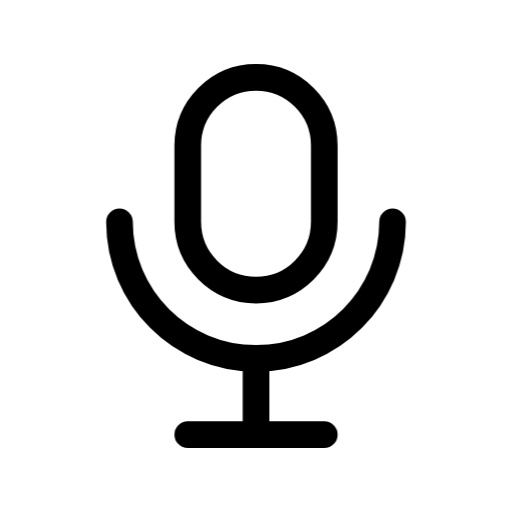
t = 0.00 s
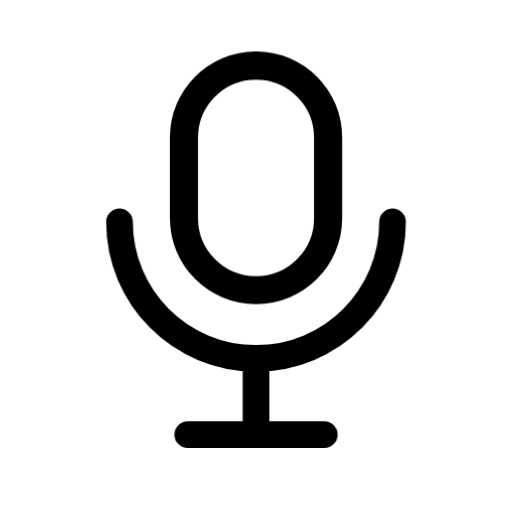
t = 0.26 s
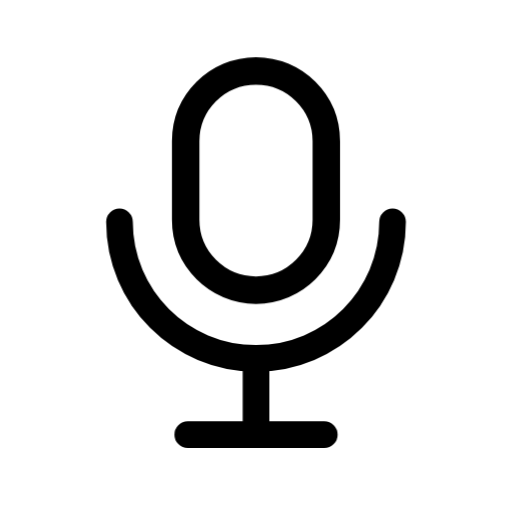
t = 0.53 s
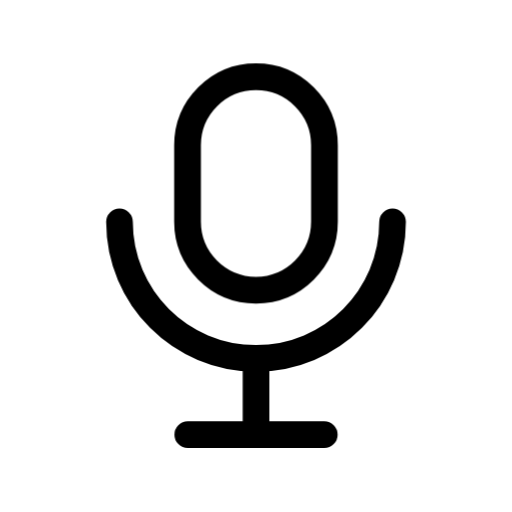
t = 0.79 s
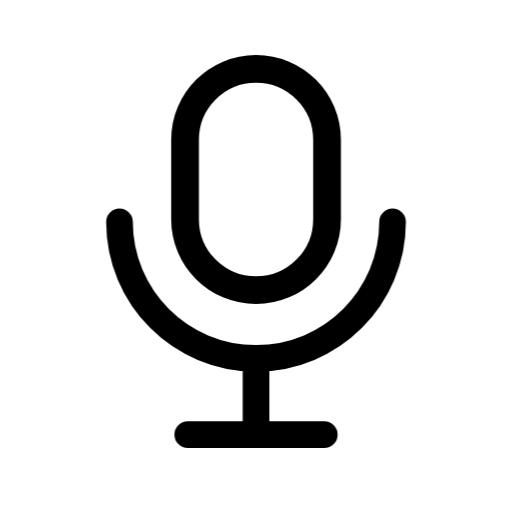
t = 1.06 s
t = 1.30 s: frame unchanged from t = 0.79 s, image omitted

The animated SVG that drew these frames (rendered in a browser with its animation timeline set to each time). Animation: 1 CSS @keyframes rule; one cycle of 1.60 s, repeats indefinitely.

<svg xmlns="http://www.w3.org/2000/svg" width="24" height="24" fill="none" viewBox="0 0 24 24" class="fa-microphone"><style>.fa-microphone-0{transform-box:view-box;transform-origin:12px 13.6px;animation:fa-microphone-m0 1.6s cubic-bezier(.65,0,.35,1) infinite}@keyframes fa-microphone-m0{22%{transform:scale(1.06)}44%{transform:none}66%{transform:scale(1.04)}86%,100%{transform:none}}@media (prefers-reduced-motion:reduce){.fa-microphone *{animation:none!important}}</style><g class="fa-microphone-0"><path pathLength="1" stroke="currentColor" stroke-linecap="round" stroke-linejoin="round" stroke-width="1.25" d="M12 163.625C13.767 163.625 15.2 165.058 15.2 166.825V170.4C15.2 172.167 13.767 173.6 12 173.6C10.233 173.6 8.8 172.167 8.8 170.4V166.825C8.8 165.058 10.233 163.625 12 163.625Z" transform="translate(0 -160)"/></g><g class="fa-microphone-1"><path pathLength="1" stroke="currentColor" stroke-linecap="round" stroke-linejoin="round" stroke-width="1.25" d="M5.6 170.4C5.6 173.935 8.465 176.8 12 176.8C15.535 176.8 18.4 173.935 18.4 170.4" transform="translate(0 -160)"/></g><g class="fa-microphone-2"><path pathLength="1" stroke="currentColor" stroke-linecap="round" stroke-linejoin="round" stroke-width="1.25" d="M12 176.8V180.375M8.8 180.375H15.2" transform="translate(0 -160)"/></g></svg>
